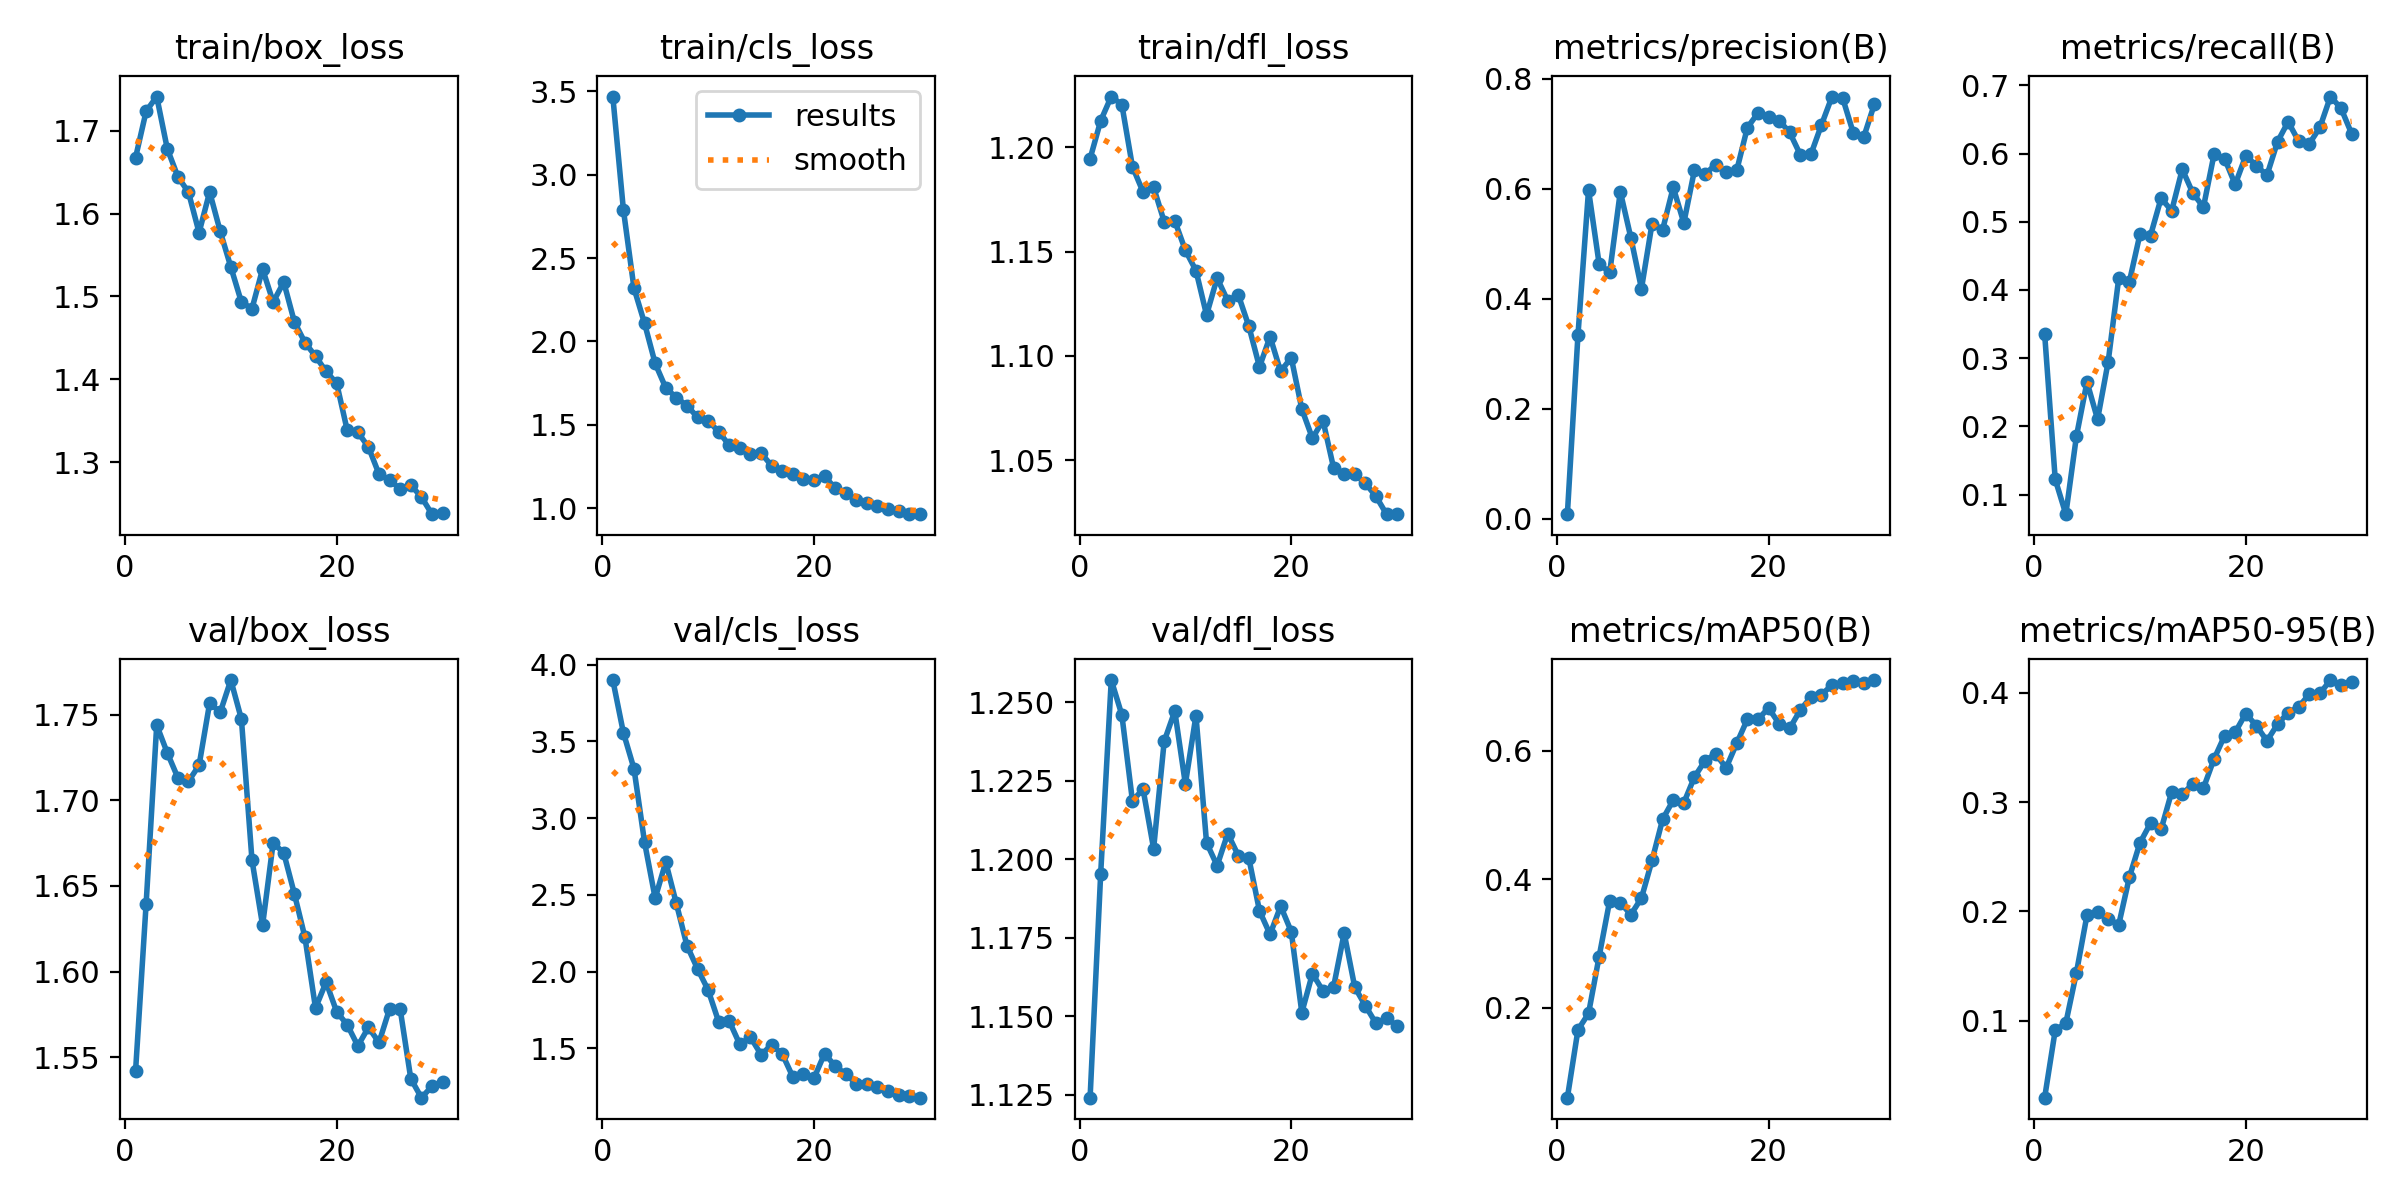

Data behind this chart, as committed beside it:
epoch, train/box_loss, train/cls_loss, train/dfl_loss, metrics/precision(B), metrics/recall(B), metrics/mAP50(B), metrics/mAP50-95(B), val/box_loss, val/cls_loss, val/dfl_loss, lr/pg0, lr/pg1, lr/pg2
1, 1.667, 3.469, 1.194, 0.00807, 0.3355, 0.06058, 0.02954, 1.542, 3.9, 1.124, 0.0001182, 0.0001182, 0.0001182
2, 1.723, 2.79, 1.213, 0.3339, 0.1223, 0.166, 0.09128, 1.64, 3.556, 1.195, 0.0002373, 0.0002373, 0.0002373
3, 1.741, 2.32, 1.224, 0.5977, 0.07128, 0.1915, 0.09773, 1.744, 3.322, 1.257, 0.0003481, 0.0003481, 0.0003481
4, 1.678, 2.108, 1.22, 0.4635, 0.1853, 0.2799, 0.1438, 1.728, 2.842, 1.246, 0.0004505, 0.0004505, 0.0004505
5, 1.644, 1.868, 1.191, 0.448, 0.2651, 0.3668, 0.1965, 1.713, 2.478, 1.219, 0.0005444, 0.0005444, 0.0005444
6, 1.626, 1.722, 1.179, 0.595, 0.2104, 0.3636, 0.199, 1.711, 2.713, 1.222, 0.00063, 0.00063, 0.00063
7, 1.577, 1.663, 1.181, 0.5108, 0.2947, 0.3451, 0.1931, 1.72, 2.444, 1.203, 0.0007072, 0.0007072, 0.0007072
8, 1.626, 1.615, 1.164, 0.4185, 0.4173, 0.3709, 0.1878, 1.757, 2.17, 1.238, 0.000699, 0.000699, 0.000699
9, 1.578, 1.546, 1.165, 0.5369, 0.412, 0.4295, 0.2312, 1.751, 2.018, 1.247, 0.000669, 0.000669, 0.000669
10, 1.536, 1.526, 1.151, 0.526, 0.4815, 0.4934, 0.2626, 1.77, 1.88, 1.224, 0.000639, 0.000639, 0.000639
11, 1.493, 1.458, 1.141, 0.6027, 0.4798, 0.523, 0.2807, 1.747, 1.672, 1.246, 0.000609, 0.000609, 0.000609
12, 1.485, 1.378, 1.12, 0.538, 0.5345, 0.5188, 0.275, 1.665, 1.677, 1.205, 0.000579, 0.000579, 0.000579
13, 1.533, 1.359, 1.137, 0.6335, 0.516, 0.5589, 0.3093, 1.627, 1.525, 1.198, 0.000549, 0.000549, 0.000549
14, 1.493, 1.328, 1.126, 0.627, 0.577, 0.5842, 0.3071, 1.675, 1.573, 1.208, 0.000519, 0.000519, 0.000519
15, 1.517, 1.331, 1.129, 0.6438, 0.542, 0.5949, 0.3168, 1.669, 1.459, 1.201, 0.000489, 0.000489, 0.000489
16, 1.469, 1.255, 1.114, 0.6303, 0.5214, 0.5733, 0.3128, 1.645, 1.521, 1.2, 0.000459, 0.000459, 0.000459
17, 1.444, 1.224, 1.095, 0.6339, 0.5987, 0.6115, 0.3394, 1.62, 1.463, 1.184, 0.000429, 0.000429, 0.000429
18, 1.428, 1.203, 1.109, 0.7113, 0.5925, 0.6486, 0.3607, 1.579, 1.314, 1.176, 0.0003991, 0.0003991, 0.0003991
19, 1.409, 1.173, 1.093, 0.7379, 0.5547, 0.6484, 0.3639, 1.594, 1.334, 1.185, 0.000369, 0.000369, 0.000369
20, 1.395, 1.167, 1.099, 0.7304, 0.5968, 0.6663, 0.381, 1.577, 1.305, 1.177, 0.0003391, 0.0003391, 0.0003391
21, 1.338, 1.194, 1.075, 0.7243, 0.5824, 0.6418, 0.3699, 1.569, 1.464, 1.151, 0.0003091, 0.0003091, 0.0003091
22, 1.336, 1.119, 1.06, 0.7027, 0.5681, 0.6345, 0.3561, 1.557, 1.385, 1.164, 0.0002791, 0.0002791, 0.0002791
23, 1.318, 1.094, 1.069, 0.6623, 0.6173, 0.663, 0.3713, 1.567, 1.331, 1.158, 0.0002491, 0.0002491, 0.0002491
24, 1.285, 1.048, 1.046, 0.6626, 0.6466, 0.6833, 0.3819, 1.559, 1.27, 1.159, 0.0002191, 0.0002191, 0.0002191
25, 1.278, 1.03, 1.043, 0.7163, 0.6179, 0.6871, 0.3871, 1.578, 1.264, 1.177, 0.0001891, 0.0001891, 0.0001891
26, 1.267, 1.012, 1.043, 0.768, 0.6143, 0.7018, 0.3988, 1.578, 1.246, 1.159, 0.0001591, 0.0001591, 0.0001591
27, 1.272, 0.9956, 1.039, 0.7655, 0.6383, 0.7057, 0.3994, 1.538, 1.219, 1.153, 0.0001291, 0.0001291, 0.0001291
28, 1.258, 0.9806, 1.033, 0.7024, 0.6836, 0.7082, 0.4117, 1.526, 1.194, 1.148, 9.9081e-05, 9.9081e-05, 9.9081e-05
29, 1.237, 0.9658, 1.024, 0.6945, 0.6663, 0.7059, 0.4071, 1.533, 1.19, 1.149, 6.9084e-05, 6.9084e-05, 6.9084e-05
30, 1.238, 0.9644, 1.024, 0.7541, 0.6291, 0.7097, 0.4102, 1.536, 1.178, 1.147, 3.9087e-05, 3.9087e-05, 3.9087e-05
